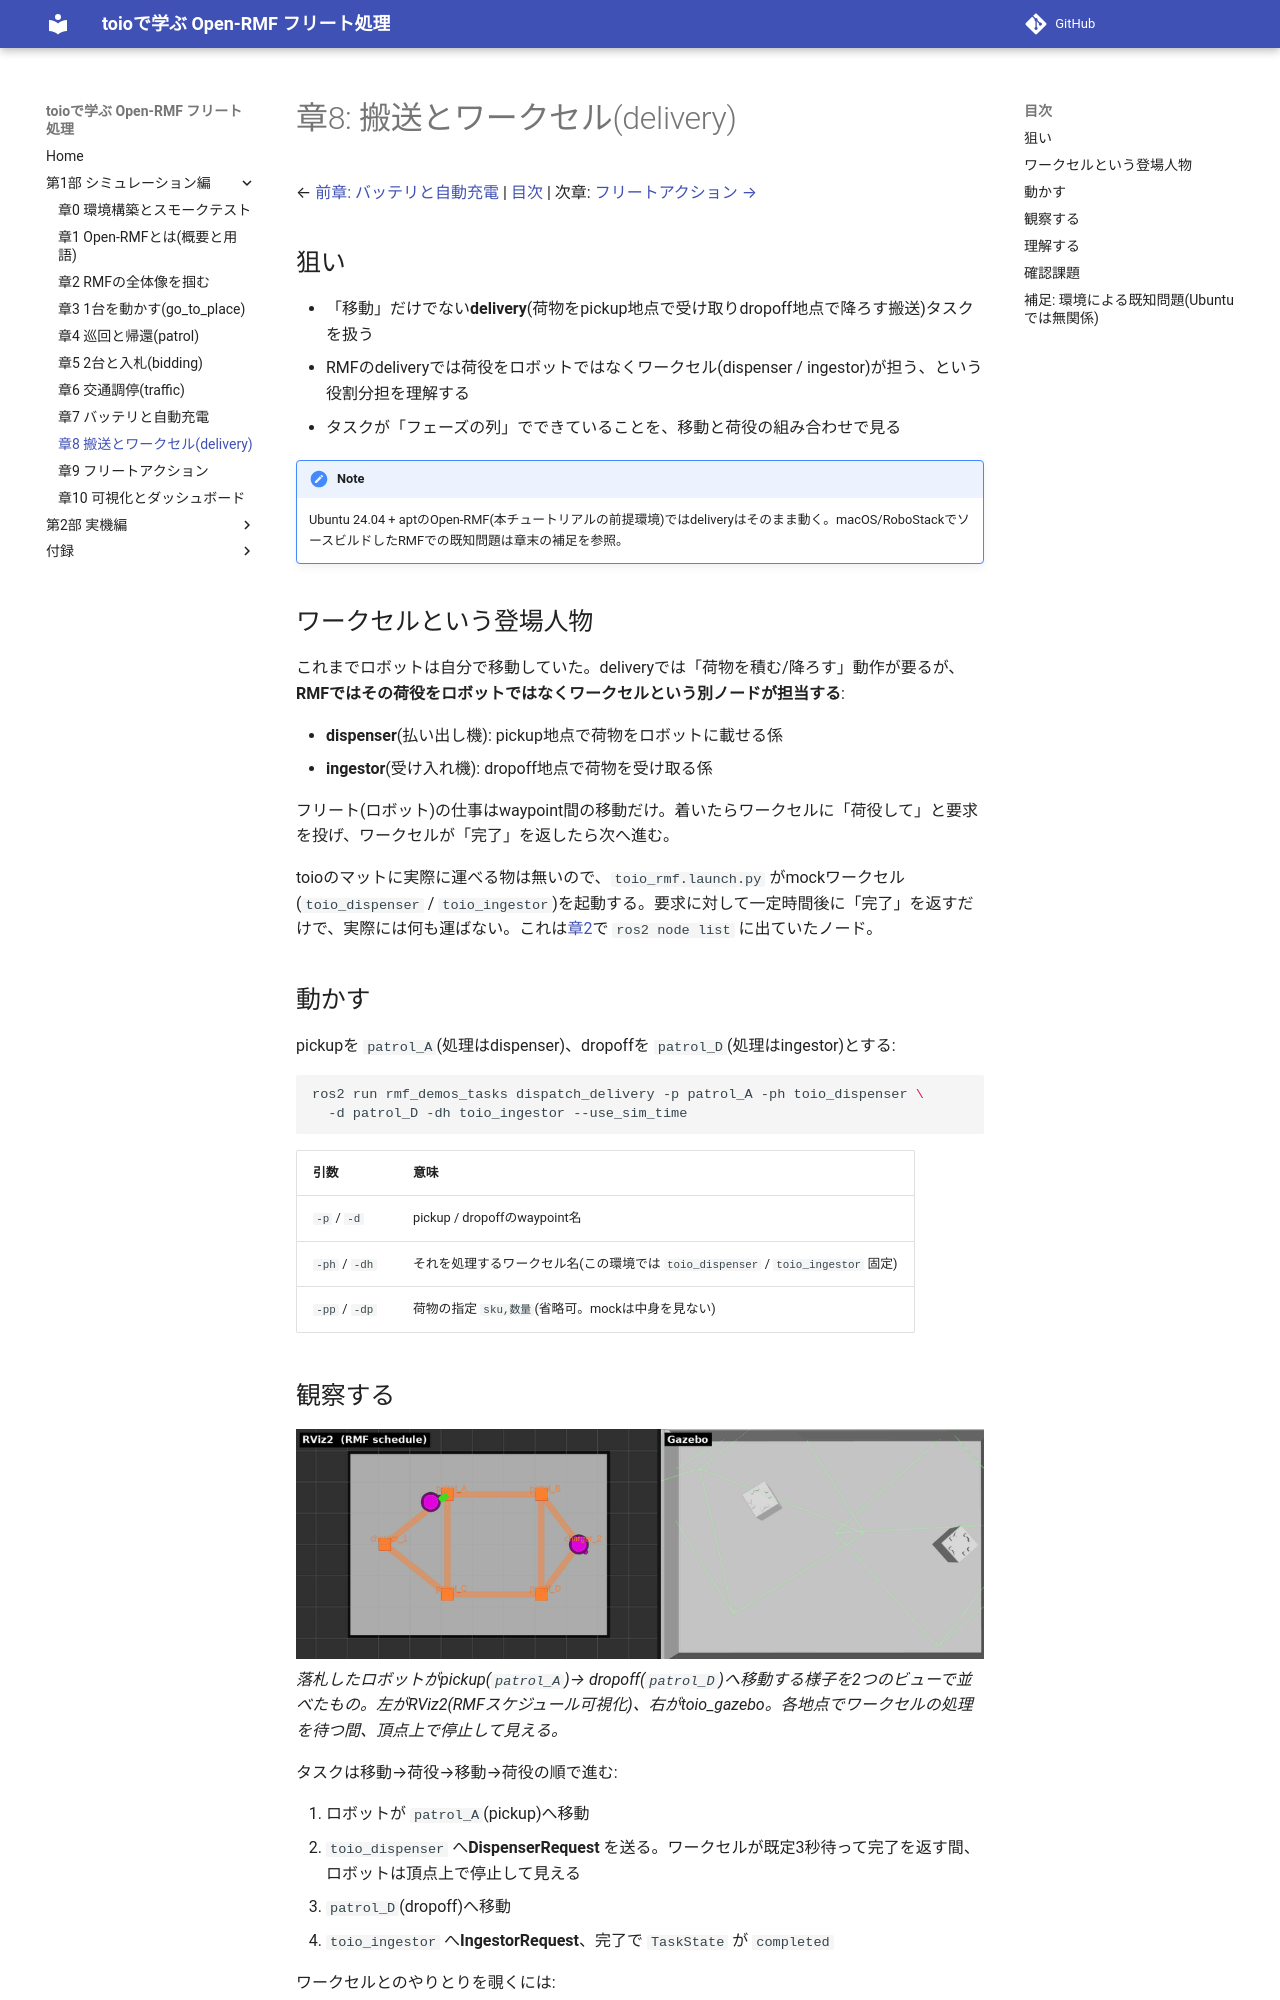

repository: atinfinity/toio_rmf_tutorial · page: 08_delivery/index.html · generator: mkdocs

# 章8: 搬送とワークセル(delivery)

← [前章: バッテリと自動充電](07_battery_charge.md) | [目次](README.md) | 次章: [フリートアクション →](09_fleet_action.md)

## 狙い

- 「移動」だけでない **delivery**(荷物をpickup地点で受け取りdropoff地点で
  降ろす搬送)タスクを扱う
- RMFの delivery では荷役を**ロボットではなくワークセル**(dispenser /
  ingestor)が担う、という**役割分担**を理解する
- タスクが「フェーズの列」でできていることを、移動と荷役の組み合わせで見る

> [!NOTE]
> delivery は **Ubuntu 24.04 + apt の Open-RMF(本チュートリアルの前提環境)では
> そのまま動く**(このリポジトリで pickup→dropoff の完走を実測確認)。
> macOS/RoboStack でソースビルドした RMF では別の既知問題でクラッシュすることが
> ある(下の「補足: 環境による既知問題」を参照)。

## ワークセルという登場人物

これまでロボットは自分で移動していた。deliveryでは「荷物を積む/降ろす」動作が
要るが、**RMFではその荷役をロボットではなくワークセルという別ノードが担当する**:

- **dispenser**(払い出し機): pickup地点で荷物をロボットに載せる係
- **ingestor**(受け入れ機): dropoff地点で荷物を受け取る係

フリート(ロボット)の仕事は**waypoint間の移動だけ**。着いたらワークセルに
「荷役して」と要求を投げ、ワークセルが「完了」を返したら次へ進む。

toioのマットに実際に運べる物は無いので、`toio_rmf.launch.py` が
**mockワークセル**(`toio_dispenser` / `toio_ingestor`)を起動する。要求に対して
一定時間後に「完了」を返すだけで、実際には何も運ばない。これは
[章2](02_architecture.md)で `ros2 node list` に出ていたノード。

## 補足: 環境による既知問題(Ubuntuでは無関係)

**Ubuntu 24.04 + apt の Open-RMF では delivery はそのまま動く。** このリポジトリでの
実測(toio_gazebo, A3)では、入札 → 落札 → `patrol_A`(dispenser で pickup)→
`patrol_D`(ingestor で dropoff)→ チャージャー帰還まで、fleet_adapter が
**クラッシュせず完走**した。

一方 **macOS/RoboStack でソースビルドした RMF** では、delivery 開始時に
`rmf_task_sequence` の `std::optional<nlohmann::json>` の ABI 不整合で
fleet_adapter が異常終了する既知の問題がある
([#20](https://github.com/atinfinity/toio_rmf_bringup/issues/20))。原因は
ライブラリ間の nlohmann コンパイル定義(`JSON_DIAGNOSTICS` 等)の食い違いにある。
**一貫ビルドされた apt deb では再現しない。** この章は Ubuntu 前提なので、
通常この問題には遭遇しない。

## 動かす

pickupを `patrol_A`(処理はdispenser)、dropoffを `patrol_D`(処理はingestor)
とする:

```bash
ros2 run rmf_demos_tasks dispatch_delivery -p patrol_A -ph toio_dispenser \
  -d patrol_D -dh toio_ingestor --use_sim_time
```

| 引数 | 意味 |
|---|---|
| `-p` / `-d` | pickup / dropoff の waypoint 名 |
| `-ph` / `-dh` | それを処理するワークセル名(この環境では `toio_dispenser` / `toio_ingestor` 固定) |
| `-pp` / `-dp` | 荷物の指定 `sku,数量`(省略可。mockは中身を見ない) |
